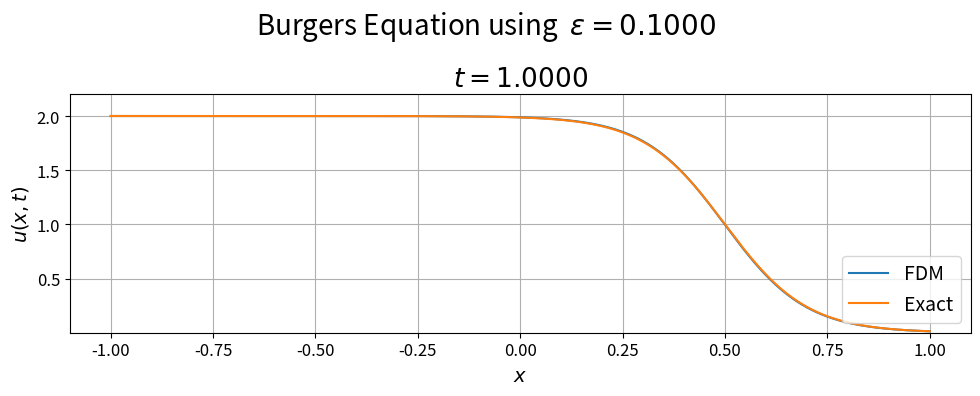
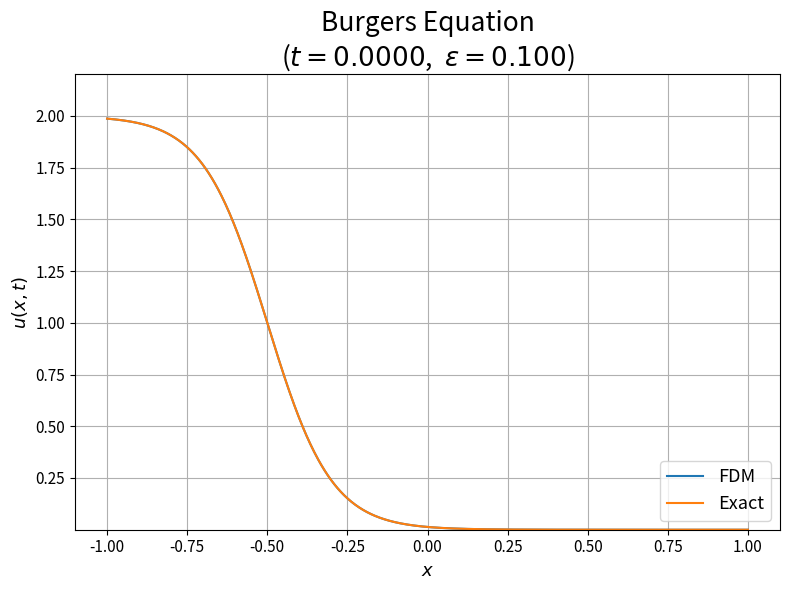

These charts were generated, in order, by the following Python code: (Note: this script raises an exception after producing the figures.)
# %% ==== Imports ====
import numpy as np
import matplotlib.pyplot as plt
from matplotlib.animation import FuncAnimation
from pathlib import Path

# %% ==== make directory for files ====

figures_dir = Path("figures")
figures_dir.mkdir(parents=True, exist_ok=True)


# %% define trial function and IC/BC
EPS = 0.1
xmin = -1
xmax = 1
T_max = 2

def trial(x,t):
    global EPS
    eps = EPS
    return -np.tanh((x + 0.5 - t) / (2*eps)) + 1

def gL(t):
    return trial(-1, t)

def gR(t):
    return trial(1, t)

def eta(x):
    return trial(x, 0)


# %% define class

class BurgersEquation:
    """Make an object for solving Burgers equation from exercise 4
    
    Parameters
    ----
    M : int, 
        number of spatial interior points
    IC_func : function,
        Initial value function
    BC_funcs : tuple[func, func],
        Tuple of boundary value function, usch as `(gL, gR)`
    
    *Optional*,
        Can be se with keyword arguments, but are not neccessary (will use default values)
    xmin : int, (default -1)
    
    xmax : int, (default 1)
    
    T_max : int,
        highest time value (default 2)
        
    eps : float, (default 0.1)
        diffusion constant
        
    use_safe_k : bool, (default False),
        scale the k-value by 0.95 to be conservative
        
    use_adaptive_k : bool, (default True),
        if False the restraint on k from the advection term will use h / 30,
        otherwise  k = h/max_abs_U  calculated from previous step
        
    atol : float, (default 1e-6),
        if `max_abs_u < atol` (close to zero) use this value to avoid ZeroDivision-errors
    
    max_step : int,
        Maximum number of steps before forcefull termination when solver the PDE
    
    
    """
    
    
    def __init__(self, M, IC_func, BC_funcs, **KWARGS):
        # a default array for values usually not changed in this problem
        _default_params = {
            "xmin" : -1,
            "xmax" : 1,
            "T_max" : 2,
            "eps" : 0.1,
            "use_safe_k" : False,
            "use_adaptive_k" : True,
            "atol" : 1e-6,
            "max_step" : 2*1e5,
        }
        self.kwargs = KWARGS
        # Set attribute from keyword arguments (KWARGS)
        for key, value in KWARGS.items():
            setattr(self, key, value)
            
        # set attribute from defualt values if value not in KWARGS
        for key, value in _default_params.items():
            if not key in KWARGS:
                setattr(self, key, value)
        
        # Set IC/BC attribute
        self.ic_func = IC_func
        self.bc_funcs = BC_funcs
        # Define x-grid and spacing
        self._spatial_grid(M)
        # Compute solution
        self.compute_solution()
        # Set solution shape to be an attribute of the class
        self.shape = (self.N, self.M)
    
    def _spatial_grid(self, M):
        """Determine spatial grid.
        Only for internal use
        
        Parameters
        ---
        M : int, 
            number of interior points
        """
        self.M = M
        self.h = np.abs(self.xmax - self.xmin) / (self.M + 1)
        self.x_full = np.linspace(self.xmin, self.xmax, num=M+2)
        self.x_interior = self.x_full[1:-1]
    
    
    def _adaptive_k_step(self, max_abs_U):
        """Determine temporal step size from the solution of previous time-step. 
        Only for internal use
        
        Paramters
        ---
        max_abs_U : float,
            maximum of the absolute value of U from previous time-step.
        
        Notes
        ---
        If object has set `use_adaptive_k = False`, will force `max_abs_U = 30`
        
        Returns
        ---
        k : flaot
        """
        k_max_diffusion = self.h**2 / (2*self.eps)
        k_max_advection = self.h / max_abs_U
        
        k = np.min([k_max_advection, k_max_diffusion])
        
        if self.use_safe_k:
            k = 0.95 * k
        return k
        
    
    def compute_solution(self):
        """Compute solution to Brugers equation"""
        
        # get BC functions as callables
        gL, gR = self.bc_funcs
        # Initilize `current`` values
        U_interior_current = eta(self.x_interior)
        t_current = 0
        U_full_current = np.concatenate([[gL(t_current)], U_interior_current, [gR(t_current)]])
        
        # Initialize list for saving values
        U_full_history = []
        t_history = []
        
        # appennd values to list
        U_full_history.append(U_full_current)
        t_history.append(t_current)
        
        # loop until complete OR until `step_count > max_step``
        step_count = 0
        while t_current < self.T_max:
            step_count += 1
            
            # determine if adaptive k is enabled and account for ZeroDivion by using `atol``
            if self.use_adaptive_k:
                U_current_max = np.max(np.abs(U_full_current))
                if U_current_max < self.atol:
                    print(f"max near zero -- using atol :  {self.atol}")
                    U_current_max = self.atol
            else:
                U_current_max = 30
            
            # set next k-size from previous U_max
            k = self._adaptive_k_step(U_current_max)
            
            # make last step be equal to T_max
            if k + t_current > self.T_max:
                k = T_max - t_current 
            
            ## Computed diffusion components of the stencil
            U_im1_n = U_full_current[:-2]
            U_i_n = U_full_current[1:-1]
            U_ip1_n = U_full_current[2:]
            diffusion_term = (EPS/self.h**2) * (U_ip1_n + U_im1_n - 2*U_i_n)
            
            ## Compute advection components of stencil
            # F_im1_n = 0.5*U_im1_n**2 / self.h
            F_i_n   = 0.5*U_i_n**2 / self.h
            F_ip1_n = 0.5*U_ip1_n**2 / self.h
            
            # advection_backwards = (F_i_n - F_im1_n)
            advection_forwards = (F_ip1_n - F_i_n) 
            
            # advection_term = np.where(U_i_n >= 0, advection_backwards, advection_forwards)
            advection_term = advection_forwards
            
            # Set the next time-step values using stencil
            U_interior_next = U_i_n + k*(diffusion_term - advection_term)            
            
            # increase t and set U from `next` to `current`
            t_current += k
            U_interior_current = U_interior_next
            
            # store full solution
            U_full_current = np.concatenate([[gL(t_current)], U_interior_current, [gR(t_current)]])
            U_full_history.append(U_full_current)
            t_history.append(t_current)
            
            # Break loop if too many steps are taken
            if step_count > self.max_step:
                print(f"Stopped loop prematurely.\n Used  {step_count}  steps")
                break
        
        # Make the solution and t-values numpy-arrays
        self.U_full_history = np.asarray(U_full_history)
        self.t_history = np.asarray(t_history)
        self.N = len(t_history)
        print(f"## Computation completed in  {step_count}  steps")
    
    def plot_solution(self, time_idxs, exact_solution = None, *, LABELSIZE=16, figname=None):
        """Plot solution for some value of time
        
        Parameters
        ---
        time_idxs : int, list[int,],
            index for the t-array to plot. Can be `int` for a single plot, or `list of int`.
            
        exact_solution : function, (default None):
            If None: will only plot FDM.
        
        *Optional*,
            These can only be set using keywords
        LABELSIZE : int, (default 16),

            Relative labelsize for labels, titles, legends, and tickmarks

        figname : str, (default None),
            Save plot to name of the string `figname`. If None: do not save figure

        """
        
        title = lambda idx: fr"$t = {self.t_history[idx]:.4f}$"
        if type(time_idxs) is int: # handle interger cases
            time_idxs = np.array([time_idxs,])
        else:
            time_idxs = np.asarray(time_idxs)
        
        if np.any(time_idxs >= self.N): # ensure that time-index are valid for the solution
            raise ValueError(f"Time index   {time_idxs}   too large.\n All should be < N = {self.N}")
        
        ymin = self.U_full_history.min()
        ymax = self.U_full_history.max()
        
        fig, ax = plt.subplots(1, len(time_idxs), figsize=(10,4))
        fig.suptitle(fr"Burgers Equation using  $\epsilon = {self.eps:.4f}$", size=LABELSIZE+4)
        if len(time_idxs) == 1:
            ax = [ax,]
        
        # plot solution for each of the time-indicies supplied
        for i, frame in enumerate(time_idxs):
            ax[i].set_title(title(frame), size=LABELSIZE+3)
            ax[i].plot(self.x_full, self.U_full_history[frame, :], label="FDM")
        
            # If an exact solution is give, inlcude this plot.
            if not exact_solution is None:
                U_exact_n = exact_solution(self.x_full, self.t_history[frame])
                ymin = np.min([ymin, U_exact_n.min()])
                ymax = np.max([ymax, U_exact_n.max()])
                ax[i].plot(self.x_full, U_exact_n, label="Exact")
            
            
            ax[i].set_xlabel(r"$x$", size=LABELSIZE-2)
            ax[i].set_ylabel(rf"$u(x,t)$", size=LABELSIZE-2)
            try:
                ax[i].set_ylim(0.9*ymin, 1.1*ymax)
            except:
                print(f"cannot set y-limits for  t = {self.t_history[frame]}")
                
            ax[i].tick_params(axis="both", which="major", labelsize=LABELSIZE-4)
            ax[i].grid()
            ax[i].legend(loc="lower right", fontsize=LABELSIZE-2)
        
        fig.tight_layout()
        if not figname is None: # save figure if a name is given
            print("save figure!")
            fig.savefig(fname=figname)
        plt.show()
        
    def animate_solution(self, exact_solution = None, *, LABELSIZE=15):
        """Animation plot using `matplotlib.animation.FuncAnimation`
        Plot solution for each time-step; overwriting the previous plot. Nice for illustratory purposes
        
        Parameters
        ---
        exact_solution : function, (default None):
            Plot FDM solution together with exact solution if supplied. If None: only plot FDM.
        
        *Optional*,
            These can only be used with the corresponding keywords
        LABELSIZE : int, (default 15),
            Realtive labelsize for: title, labels, legends, tickmarks.
        """
        
        # Start by plotting the initial values
        title = lambda idx: "Burgers Equation\n" + fr"($t = {self.t_history[idx]:.4f}$,  $\epsilon = {self.eps:.3f}$)"
        fig, ax = plt.subplots(figsize=(8,6))
        ax.set_title(title(0), size=LABELSIZE+4)
        line_fdm, = ax.plot(self.x_full, self.U_full_history[0,:], label="FDM")
        
        ymin = self.U_full_history.min()
        ymax = self.U_full_history.max()
        
        # include exact solution if supplied
        if not exact_solution is None:
            print("Exact solution applied")
            U_exact = exact_solution(self.x_full[None, :], self.t_history[:, None])
            line_exact, = ax.plot(self.x_full, U_exact[0, :], label="Exact")
            ymin = np.min([ymin, U_exact.min()])
            ymax = np.max([ymax, U_exact.max()])
        
        ax.set_xlabel(r"$x$", size=LABELSIZE-2)
        ax.set_ylabel(rf"$u(x,t)$", size=LABELSIZE-2)
        
        try:
            ax.set_ylim(0.9*ymin, 1.1*ymax)
        except ValueError:
            print("Cannot determine y-limits")
            
        ax.tick_params(axis="both", which="major", labelsize=LABELSIZE-4)
        
        ax.grid()
        ax.legend(loc="lower right", fontsize=LABELSIZE-2)            
        
        # internal function determining what should change between each frame of animation
        def animate(frame):
            print(f"{frame = }")
            ax.set_title(title(frame), size=LABELSIZE+4)
            line_fdm.set_ydata(self.U_full_history[frame, :])
            try:
                ax.set_ylim(0.9*ymin, 1.1*ymax)
            except ValueError:
                print("Cannot determine y-limits")
                
            if not exact_solution is None:
                print("Exact solution applied")
                line_exact.set_ydata(U_exact[frame, :])
            return line_fdm
        
        fig.tight_layout()
        
        # set list of frame-values to plot using some stepsize. The lower the ratio  `self.N / 20` is the more frames are shown
        frames = list(range(0, self.N - 1, int(self.N / 20)))
        
        # animation call
        ani = FuncAnimation(fig, func=animate, frames=frames, blit=False)
        
        plt.show()
        
    def calculate_error(self, exact_solution):
        """Compute error between exact solution and FDM solution
        
        Parameters
        ---
        exact_solution : function,
            callable function of the form u(x,t). If  x,t  are arrays, use 1D arrays! 
        
        Returns
        ---
        max of absolute difference (float)
        """
        U_exact = exact_solution(self.x_full[None, :], self.t_history[:, None]) # set rows to correspond to increaseing time, and columns to increasing space
        difference = self.U_full_history - U_exact
        
        return np.max(np.abs(difference**2))     
        
    def convergence(self, M_list, exact_solution):
        """Compute errors using a list of interior spatial points and exact solution
        
        Paramters
        ---
        M_list : list[int,],
            list of integers corresponding to `M` values.
        exact_solution : function,
            callable function of the form `u(x,t)`
            
        Returns
        ---
        hs : ndarray,
            values of h for each value of M supplied
        errors : ndarray,
            errors computed for each value of M, using the `calculate_error` method above.
        """
        hs = []
        errors = []
        for M in M_list:
            _iter = BurgersEquation(M, IC_func=self.ic_func, BC_funcs=self.bc_funcs, eps=self.eps)
            err = _iter.calculate_error(exact_solution)
            h = _iter.h
            # k = _iter.k
            
            # ks.append(k)
            hs.append(h)
            errors.append(err)
        
        return np.asarray(hs), np.asarray(errors)
    
    def plot_convergence(self, M_list, exact_solution, *, LABELSIZE=15, figname=None):
        """Plot convergence for FDM.
        
        Paramters
        ---
        M_list : list[int,],
            list of integers corresponding to `M` values.
        exact_solution : function,
            callable function of the form `u(x,t)`
        
        *Optional*,
            The following can only be used with the corresponding keywords
        
        LABELSIZE : int, (default 15),
            Relative labelsize for title, labels, legends, and tickmarks
        
        figname : str, (default None):
            name of figure. If given a string, the figure is save to this name. If None: do not save figure.
        """
        hs, error = self.convergence(M_list=M_list, exact_solution=exact_solution)
        
        fig, ax = plt.subplots(1,1, figsize=(8,6))
        
        ax.loglog(hs, error, "-ob", label="FDM")
        ax.loglog(hs, hs**2, "-k", label=r"$\mathcal{O}(h^2)$")
        
        ax.set_xlabel("step-size $h$", size=LABELSIZE+1)
        ax.set_ylabel("Error", size=LABELSIZE+1)
        ax.tick_params(axis="both", which="major", labelsize=LABELSIZE-2)
        
        fig.suptitle(fr"Error plot ($\epsilon = {self.eps:.4f}$)", size=LABELSIZE+4)
        ax.grid()
        ax.legend(fontsize=LABELSIZE-2)
        fig.tight_layout()
        
        if not figname is None:
            fig.savefig(figname)
        
        plt.show()
                
            
            
        
            

# %% ==== Plot solution ====

IC = eta
BCs = (gL, gR)
M = 800
test = BurgersEquation(M, IC_func=IC, BC_funcs=BCs, use_adaptive_k=True)

test.plot_solution([test.N // 2], exact_solution=trial, 
                #    figname="assignment2/figures/ex4_sol.png"
                   figname="figures/ex4_sol.png",
                   )


# %% ==== plot animation of solution ====
test.animate_solution(exact_solution=trial)


# %% ==== plot convergence of solution ====
test.plot_convergence([2**i * 50 for i in range(5)], 
                      exact_solution=trial, 
                      LABELSIZE=16,
                    #   figname="assignment2/figures/ex4_trial_convergence.png",
                      figname="figures/ex4_trial_convergence.png",
                      )

# %% ==== Using specified IC/BC
#### EXERCISE 4.3)
print("Test 2:")
new_ic = lambda x: -np.sin(np.pi*x)
new_gL = lambda t: 0*t
new_gR = lambda t: 0*t
M = 300

test2 = BurgersEquation(M, IC_func=new_ic, BC_funcs=(new_gL, new_gR), eps=0.01/np.pi, use_adaptive_k=False)
test2.plot_solution([0, 3000, 4000], 
                    # figname="assignment2/figures/ex4_sol.png"
                    figname="figures/ex4_3_sol.png"
                    )
test2.animate_solution()

# %% Estimate value
##   
##     d u(x,t) |
##    --------- |              = -152.00516
##       d x    |(x=0, t=1.6037/pi)

t_investigate = np.argwhere(np.isclose(test2.t_history, 1.6037 / np.pi, 1e-2))
t_idx = t_investigate[len(t_investigate) // 2]
print(f"close to 1.6037 / pi = {1.6037/np.pi} :", t_idx)
test2.plot_solution(t_idx, 
                    # figname="assignment2/figures/ex4_3-time-specific.png"
                    # figname="figures/ex4_3-time-specific.png"
                    figname=None
                    )
U_i = test2.U_full_history[t_idx, test2.M // 2][0]
U_ip1 = test2.U_full_history[t_idx, test2.M // 2 + 1][0]
dudx = (U_ip1 - U_i ) / (test2.h)

digits = 5
print(f"  {U_i = :>{digits+3}.{digits}f}")
print(f"{U_ip1 = :>{digits+3}.{digits}f}")
print(f" {dudx = :>{digits+3}.{digits}f}")
# %%
